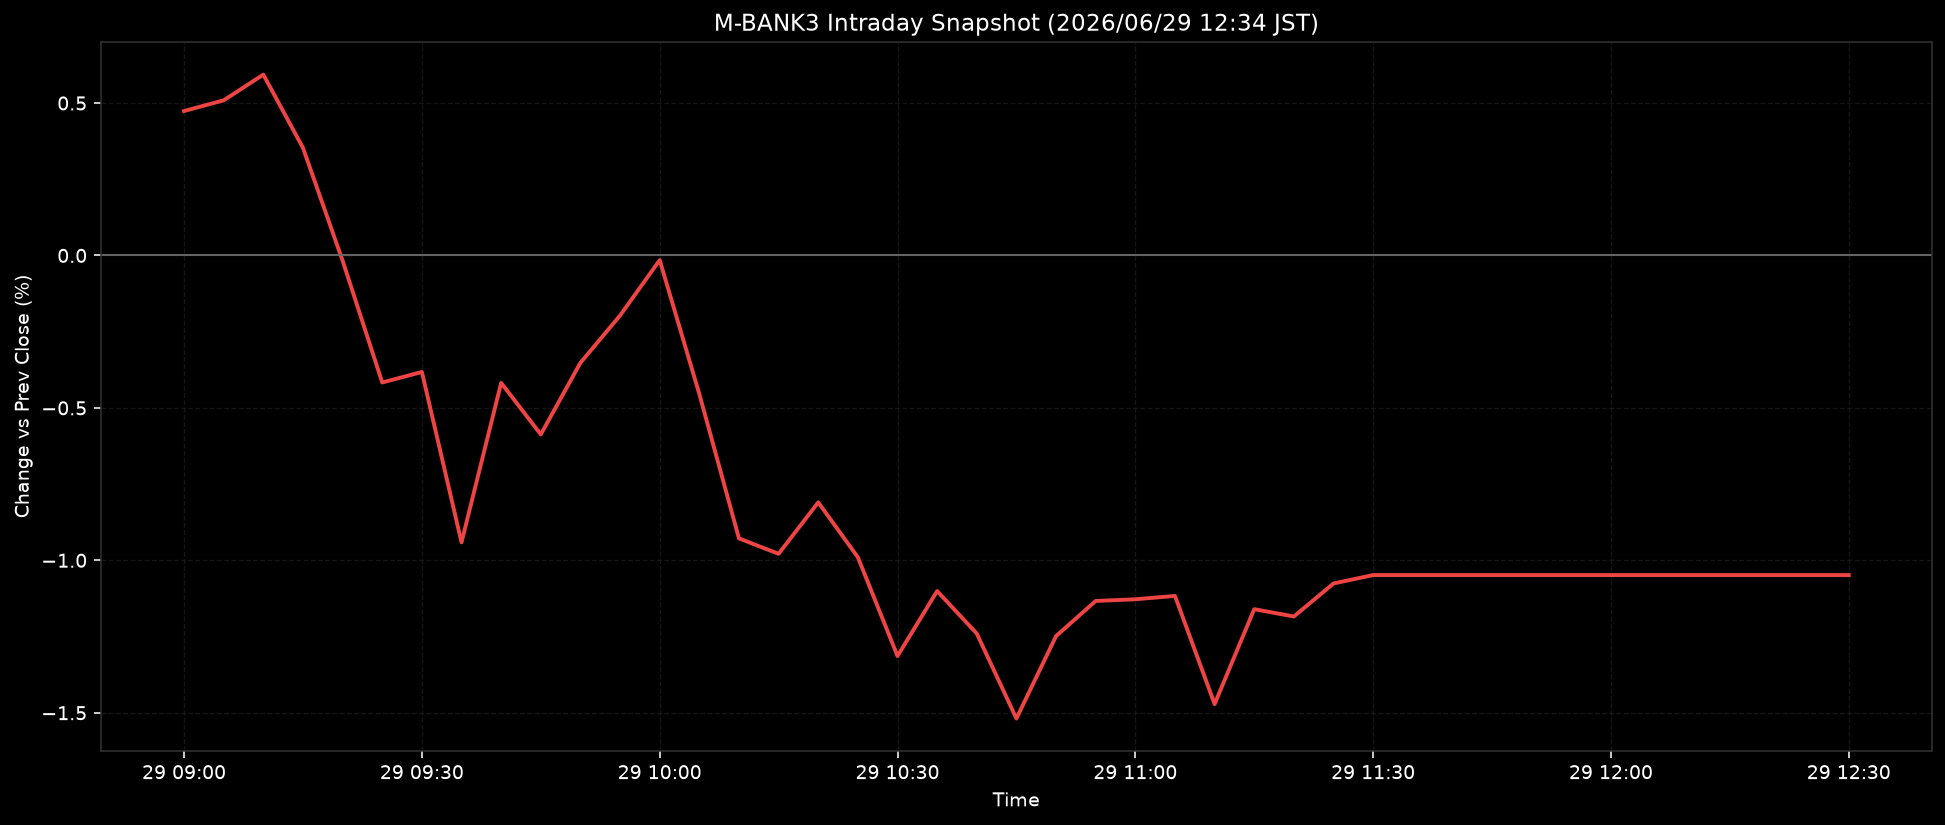

The file beside this chart, header and first rows:
ts, pct
2026-06-29T09:00:00+0900, 0.4738
2026-06-29T09:05:00+0900, 0.5089
2026-06-29T09:10:00+0900, 0.5932
2026-06-29T09:15:00+0900, 0.3529
2026-06-29T09:20:00+0900, -0.0172
2026-06-29T09:25:00+0900, -0.4168
2026-06-29T09:30:00+0900, -0.3822
2026-06-29T09:35:00+0900, -0.941
2026-06-29T09:40:00+0900, -0.4181
2026-06-29T09:45:00+0900, -0.5871
2026-06-29T09:50:00+0900, -0.3521
2026-06-29T09:55:00+0900, -0.197
2026-06-29T10:00:00+0900, -0.0154
2026-06-29T10:05:00+0900, -0.4544
2026-06-29T10:10:00+0900, -0.9282
2026-06-29T10:15:00+0900, -0.9787
2026-06-29T10:20:00+0900, -0.8099
2026-06-29T10:25:00+0900, -0.9901
2026-06-29T10:30:00+0900, -1.314
2026-06-29T10:35:00+0900, -1.101
2026-06-29T10:40:00+0900, -1.24
2026-06-29T10:45:00+0900, -1.519
2026-06-29T10:50:00+0900, -1.248
2026-06-29T10:55:00+0900, -1.133
2026-06-29T11:00:00+0900, -1.128
2026-06-29T11:05:00+0900, -1.117
2026-06-29T11:10:00+0900, -1.472
2026-06-29T11:15:00+0900, -1.16
2026-06-29T11:20:00+0900, -1.184
2026-06-29T11:25:00+0900, -1.076
2026-06-29T11:30:00+0900, -1.048
2026-06-29T11:35:00+0900, -1.048
2026-06-29T11:40:00+0900, -1.048
2026-06-29T11:45:00+0900, -1.048
2026-06-29T11:50:00+0900, -1.048
2026-06-29T11:55:00+0900, -1.048
2026-06-29T12:00:00+0900, -1.048
2026-06-29T12:05:00+0900, -1.048
2026-06-29T12:10:00+0900, -1.048
2026-06-29T12:15:00+0900, -1.048
2026-06-29T12:20:00+0900, -1.048
2026-06-29T12:25:00+0900, -1.048
2026-06-29T12:30:00+0900, -1.048
